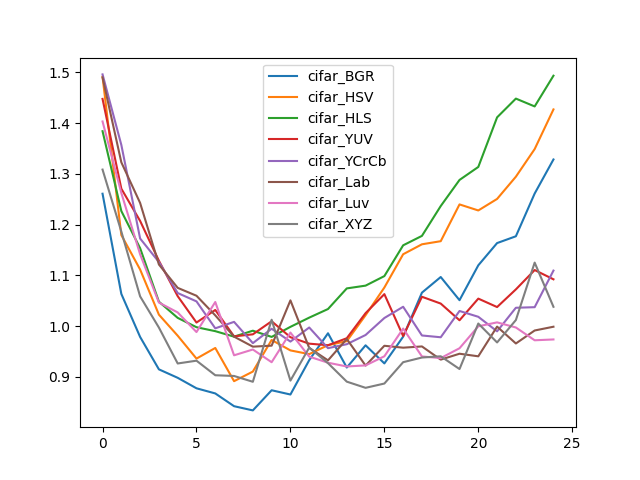

The table this chart was drawn from, first rows:
, cifar_BGR, cifar_HSV, cifar_HLS, cifar_YUV, cifar_YCrCb, cifar_Lab, cifar_Luv, cifar_XYZ
0, 1.261, 1.492, 1.384, 1.448, 1.496, 1.49, 1.403, 1.309
1, 1.064, 1.18, 1.227, 1.271, 1.357, 1.323, 1.263, 1.186
2, 0.9788, 1.112, 1.154, 1.207, 1.173, 1.243, 1.142, 1.059
3, 0.9149, 1.023, 1.048, 1.129, 1.126, 1.122, 1.047, 0.9973
4, 0.8983, 0.9812, 1.016, 1.059, 1.065, 1.076, 1.027, 0.9265
5, 0.8776, 0.9361, 0.998, 1.007, 1.049, 1.06, 0.9884, 0.932
6, 0.8675, 0.9571, 0.9902, 1.032, 0.9958, 1.021, 1.048, 0.9033
7, 0.8423, 0.8916, 0.9794, 0.98, 1.009, 0.9794, 0.9426, 0.9019
8, 0.834, 0.9106, 0.9911, 0.984, 0.9666, 0.9597, 0.954, 0.8904
9, 0.8737, 0.9729, 0.9789, 1.01, 0.995, 0.9616, 0.929, 1.013
10, 0.8653, 0.9523, 0.9987, 0.9783, 0.9696, 1.051, 0.9874, 0.8928
11, 0.933, 0.9449, 1.017, 0.9656, 0.9974, 0.9572, 0.94, 0.9578
12, 0.986, 0.9626, 1.034, 0.9624, 0.9567, 0.9327, 0.928, 0.9271
13, 0.9186, 0.9705, 1.074, 0.9763, 0.9645, 0.9748, 0.9206, 0.8907
14, 0.9623, 1.022, 1.08, 1.026, 0.9826, 0.9223, 0.9227, 0.8785
15, 0.9266, 1.076, 1.099, 1.063, 1.016, 0.9614, 0.9407, 0.887
16, 0.9793, 1.142, 1.159, 0.9805, 1.038, 0.9576, 0.9953, 0.9291
17, 1.066, 1.161, 1.178, 1.058, 0.9817, 0.9601, 0.9403, 0.9382
18, 1.097, 1.167, 1.237, 1.045, 0.9782, 0.9341, 0.9371, 0.9407
19, 1.051, 1.24, 1.288, 1.012, 1.03, 0.9457, 0.9565, 0.9155
20, 1.12, 1.228, 1.314, 1.054, 1.018, 0.9406, 0.9998, 1.005
21, 1.164, 1.251, 1.412, 1.038, 0.9898, 0.9992, 1.008, 0.968
22, 1.177, 1.295, 1.448, 1.073, 1.036, 0.9659, 0.9974, 1.012
23, 1.261, 1.349, 1.433, 1.111, 1.037, 0.9915, 0.9722, 1.125
24, 1.329, 1.427, 1.494, 1.092, 1.11, 0.9989, 0.9738, 1.038
